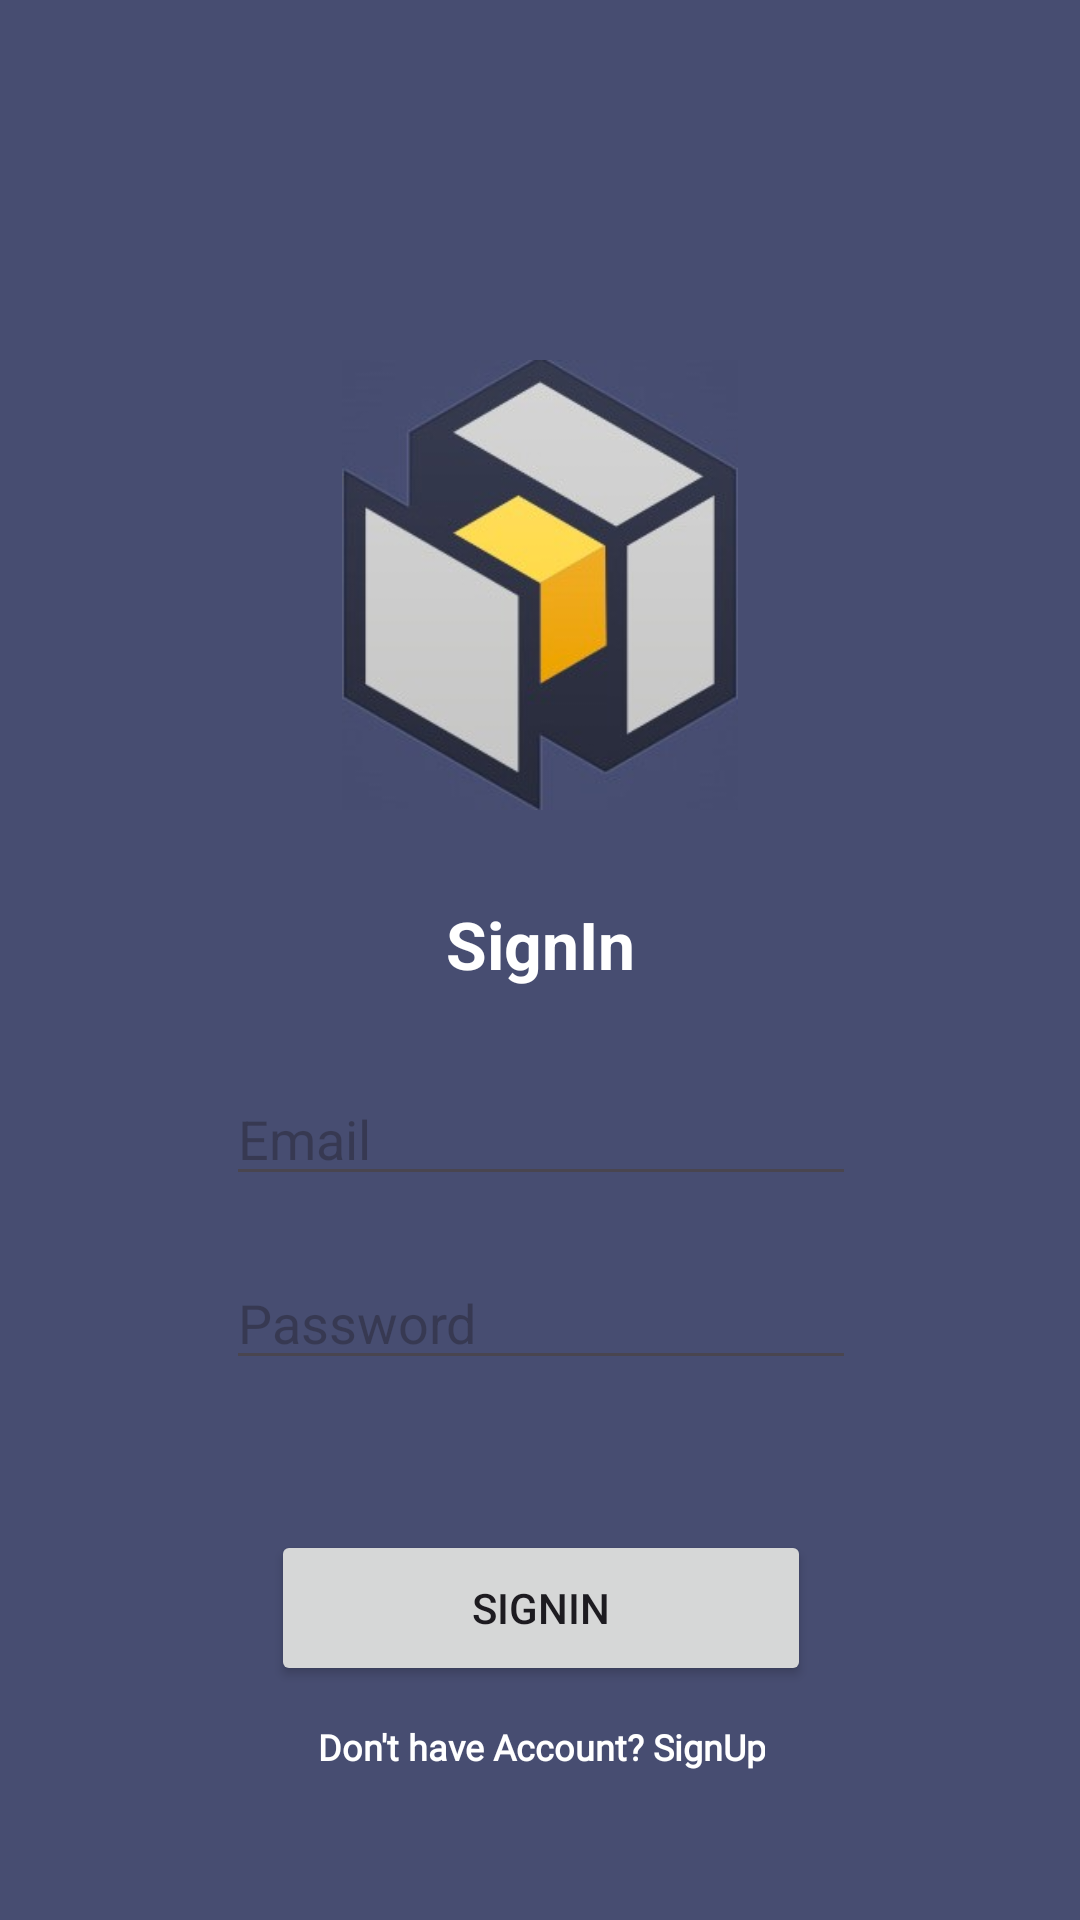

The Android layout XML behind this screen, and the referenced resources:
<!-- AndroidManifest.xml: application theme Theme.PCBuilder -->
<!-- res/layout/activity_login.xml -->
<?xml version="1.0" encoding="utf-8"?>
<androidx.constraintlayout.widget.ConstraintLayout xmlns:android="http://schemas.android.com/apk/res/android"
    xmlns:app="http://schemas.android.com/apk/res-auto"
    xmlns:tools="http://schemas.android.com/tools"
    android:layout_width="match_parent"
    android:layout_height="match_parent"
    android:background="#474D71"
    tools:context=".activities.LoginActivity">

    <ImageView
        android:id="@+id/imageView2"
        android:layout_width="150dp"
        android:layout_height="150dp"
        android:layout_marginStart="110dp"
        android:layout_marginTop="120dp"
        android:layout_marginEnd="110dp"
        app:layout_constraintEnd_toEndOf="parent"
        app:layout_constraintStart_toStartOf="parent"
        app:layout_constraintTop_toTopOf="parent"
        app:srcCompat="@drawable/logo" />

    <EditText
        android:id="@+id/email"
        android:layout_width="wrap_content"
        android:layout_height="wrap_content"
        android:layout_marginTop="28dp"
        android:textColor="@color/white"
        android:ems="10"
        android:inputType="text"
        android:hint="Email"
        app:layout_constraintEnd_toEndOf="@+id/textView3"
        app:layout_constraintStart_toStartOf="@+id/textView3"
        app:layout_constraintTop_toBottomOf="@+id/textView3" />

    <TextView
        android:id="@+id/textView3"
        android:layout_width="wrap_content"
        android:layout_height="wrap_content"
        android:textColor="@color/white"
        android:textSize="22dp"
        android:textStyle="bold"
        android:layout_marginTop="30dp"
        android:text="SignIn"
        app:layout_constraintEnd_toEndOf="@+id/imageView2"
        app:layout_constraintStart_toStartOf="@+id/imageView2"
        app:layout_constraintTop_toBottomOf="@+id/imageView2" />

    <EditText
        android:id="@+id/psw"
        android:layout_width="wrap_content"
        android:layout_height="wrap_content"
        android:layout_marginTop="20dp"
        android:ems="10"
        android:hint="Password"
        android:inputType="text"
        android:textColor="@color/white"
        app:layout_constraintEnd_toEndOf="@+id/email"
        app:layout_constraintStart_toStartOf="@+id/email"
        app:layout_constraintTop_toBottomOf="@+id/email"
        tools:ignore="TouchTargetSizeCheck" />

    <Button
        android:id="@+id/button"
        android:layout_width="180dp"
        android:layout_height="52dp"
        android:layout_marginTop="50dp"
        android:onClick="SignIn"
        android:text="SignIn"
        app:layout_constraintEnd_toEndOf="@+id/psw"
        app:layout_constraintStart_toStartOf="@+id/psw"
        app:layout_constraintTop_toBottomOf="@+id/psw" />

    <TextView
        android:id="@+id/textView2"
        android:layout_width="wrap_content"
        android:layout_height="wrap_content"
        android:layout_marginStart="100dp"
        android:layout_marginTop="130dp"
        android:layout_marginEnd="100dp"
        android:layout_marginBottom="20dp"
        android:fontFamily="@font/txtse"
        android:text="Design by \n ParthHub"
        android:textAlignment="center"
        android:textColor="@color/white"
        android:textSize="18dp"
        app:layout_constraintBottom_toBottomOf="parent"
        app:layout_constraintEnd_toEndOf="parent"
        app:layout_constraintStart_toStartOf="parent"
        app:layout_constraintTop_toBottomOf="@+id/button" />

    <TextView
        android:id="@+id/signup"
        android:layout_width="wrap_content"
        android:layout_height="wrap_content"
        android:layout_marginTop="12dp"
        android:fontFamily="@font/txtse"
        android:onClick="SignUp"
        android:text="Don't have Account? SignUp"
        android:textAlignment="center"
        android:textColor="@color/white"
        android:textSize="12dp"
        android:textStyle="bold"
        app:layout_constraintEnd_toEndOf="@+id/button"
        app:layout_constraintStart_toStartOf="@+id/button"
        app:layout_constraintTop_toBottomOf="@+id/button"
        tools:ignore="TextSizeCheck,TouchTargetSizeCheck" />

</androidx.constraintlayout.widget.ConstraintLayout>
<!-- resources referenced by this layout -->
<resources>
  <color name="white">#FFFFFFFF</color>
  <!-- drawable logo: jpg bitmap (drawable, 11599 bytes) -->
  <style name="Theme.PCBuilder" parent="Base.Theme.PCBuilder" />
  <style name="Base.Theme.PCBuilder" parent="Theme.Material3.DayNight.NoActionBar">
          
          
      </style>
</resources>
